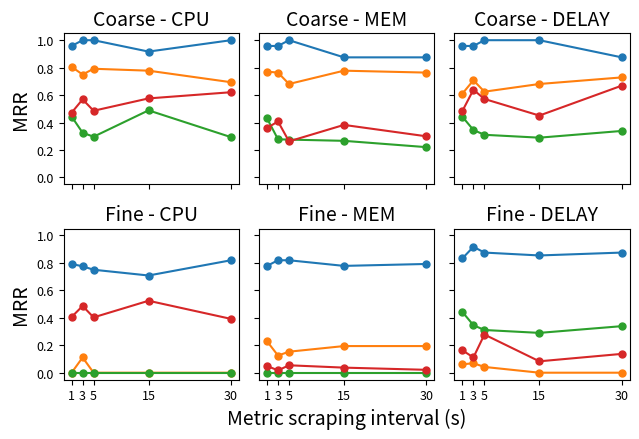

Reproduce this figure in Python.
import matplotlib.pyplot as plt

msi = [1, 3, 5, 15, 30]

coarse = {
    "CPU": {
        "BARO": [0.958, 1.0, 1.0, 0.917, 1.0],
        "CausalAI": [0.806, 0.75, 0.792, 0.778, 0.694],
        "Circa": [0.444, 0.326, 0.297, 0.489, 0.294],
        "CloudRanger": [0.472, 0.569, 0.486, 0.576, 0.621],
    },
    "MEM": {
        "BARO": [0.958, 0.958, 1.0, 0.875, 0.875],
        "CausalAI": [0.771, 0.764, 0.681, 0.778, 0.764],
        "Circa": [0.431, 0.278, 0.276, 0.267, 0.221],
        "CloudRanger": [0.361, 0.408, 0.263, 0.383, 0.3],
    },
    "DELAY": {
        "BARO": [0.958, 0.958, 1.0, 1.0, 0.875],
        "CausalAI": [0.611, 0.708, 0.625, 0.681, 0.729],
        "Circa": [0.442, 0.346, 0.311, 0.29, 0.339],
        "CloudRanger": [0.485, 0.639, 0.572, 0.451, 0.669],
    },
}

fine = {
    "CPU": {
        "BARO": [0.792, 0.775, 0.75, 0.708, 0.819],
        "CausalAI": [0.0, 0.111, 0.0, 0.0, 0.0],
        "Circa": [0.0, 0.0, 0.0, 0.0, 0.0],
        "CloudRanger": [0.406, 0.486, 0.403, 0.524, 0.392],
    },
    "MEM": {
        "BARO": [0.778, 0.819, 0.819, 0.778, 0.792],
        "CausalAI": [0.229, 0.125, 0.153, 0.194, 0.194],
        "Circa": [0.0, 0.0, 0.0, 0.0, 0.0],
        "CloudRanger": [0.049, 0.017, 0.054, 0.037, 0.021],
    },
    "DELAY": {
        "BARO": [0.833, 0.917, 0.875, 0.854, 0.875],
        "CausalAI": [0.061, 0.069, 0.042, 0.0, 0.0],
        "Circa": [0.442, 0.346, 0.311, 0.29, 0.339],
        "CloudRanger": [0.163, 0.111, 0.278, 0.083, 0.137],
    },
}

plt.rcParams.update(
    {
        "font.size": 10,
        "axes.labelsize": 14,
        "axes.titlesize": 14,
        "xtick.labelsize": 9,
        "ytick.labelsize": 9,
        "legend.fontsize": 8,
        "lines.linewidth": 1.5,
        "lines.markersize": 5,
    }
)

fig, axes = plt.subplots(2, 3, figsize=(6.5, 4.5), sharex=True, sharey=True)
metrics = ["CPU", "MEM", "DELAY"]

for i, metric in enumerate(metrics):
    for method, vals in coarse[metric].items():
        axes[0, i].plot(msi, vals, marker="o", label=method)
    axes[0, i].set_title(f"Coarse - {metric}")
    # axes[0, i].set_xlabel("Metric scraping interval (s)")
    # axes[0, i].set_ylabel("MRR")

    axes[0, i].set_xticks([1, 3, 5, 15, 30])
    axes[1, i].set_xticks([1, 3, 5, 15, 30])
    # axes[0, i].legend()

for i, metric in enumerate(metrics):
    for method, vals in fine[metric].items():
        axes[1, i].plot(msi, vals, marker="o", label=method)
    axes[1, i].set_title(f"Fine - {metric}")
    # axes[1, i].set_xlabel("Metric scraping interval (s)")
    # axes[1, i].set_ylabel("MRR")

    axes[0, i].set_xticks([1, 3, 5, 15, 30])
    axes[1, i].set_xticks([1, 3, 5, 15, 30])
    # axes[1, i].legend()

axes[1, 1].set_xlabel("Metric scraping interval (s)")
axes[1, 0].set_ylabel("MRR")
axes[0, 0].set_ylabel("MRR")
plt.tight_layout()
plt.savefig("cadence_mrr_effect_line.pdf")
